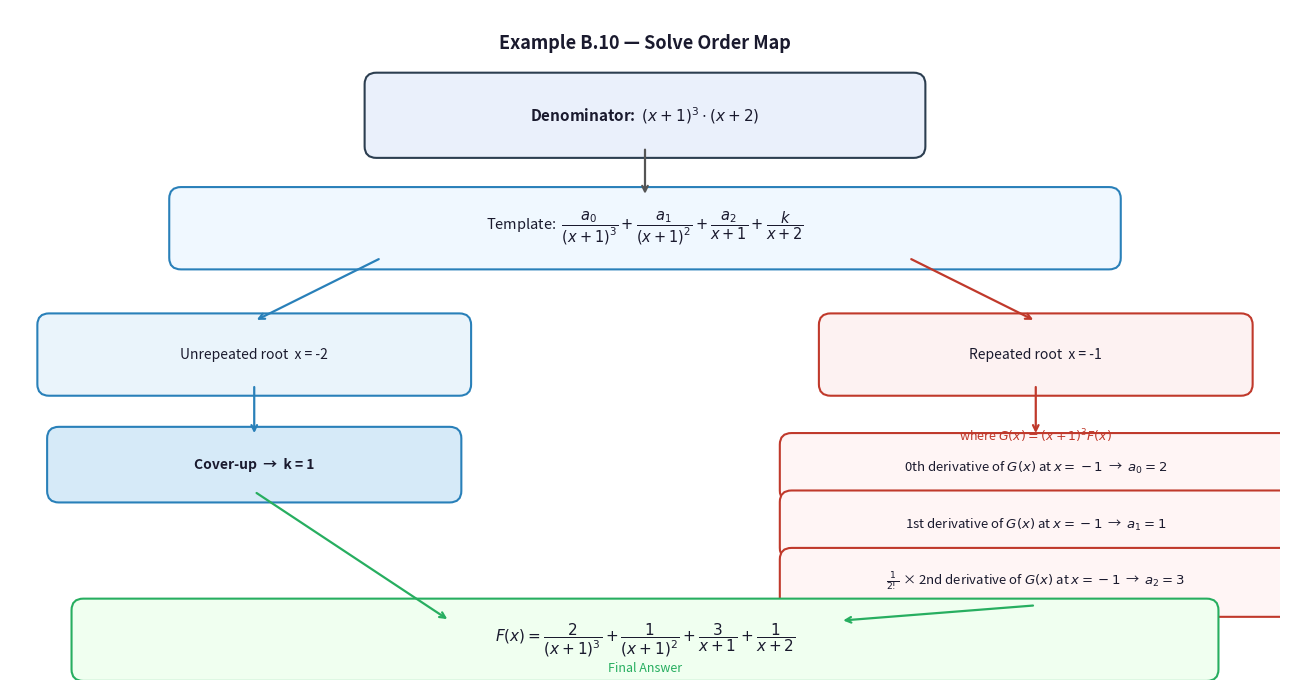

Write the Python code that produced this figure. (Note: this script raises an exception after producing the figure.)
import matplotlib
matplotlib.use('Agg')
import matplotlib.pyplot as plt
import matplotlib.patches as mpatches

fig, ax = plt.subplots(figsize=(13, 7))
ax.set_xlim(0, 13)
ax.set_ylim(0, 7)
ax.axis('off')
fig.patch.set_facecolor('white')

def rounded_box(ax, x, y, w, h, text, facecolor, edgecolor, fontsize=10, bold=False):
    box = mpatches.FancyBboxPatch((x - w/2, y - h/2), w, h,
        boxstyle='round,pad=0.12', linewidth=1.5,
        edgecolor=edgecolor, facecolor=facecolor)
    ax.add_patch(box)
    weight = 'bold' if bold else 'normal'
    ax.text(x, y, text, ha='center', va='center', fontsize=fontsize,
            color='#1a1a2e', fontweight=weight, wrap=True)

def arrow(ax, x1, y1, x2, y2, color='#555555'):
    ax.annotate('', xy=(x2, y2), xytext=(x1, y1),
                arrowprops=dict(arrowstyle='->', color=color, lw=1.6))

# Title
ax.text(6.5, 6.65, 'Example B.10 — Solve Order Map',
        ha='center', va='center', fontsize=13, fontweight='bold', color='#1a1a2e')

# Box 1: Denominator
rounded_box(ax, 6.5, 5.9, 5.5, 0.65,
    r'Denominator:  $(x+1)^3 \cdot (x+2)$',
    '#eaf0fb', '#2c3e50', fontsize=11, bold=True)

# Arrow down to template
arrow(ax, 6.5, 5.57, 6.5, 5.05)

# Box 2: Template
rounded_box(ax, 6.5, 4.72, 9.5, 0.62,
    r'Template:  $\dfrac{a_0}{(x+1)^3} + \dfrac{a_1}{(x+1)^2} + \dfrac{a_2}{x+1} + \dfrac{k}{x+2}$',
    '#f0f8ff', '#2980b9', fontsize=10.5)

# Arrow splits into two branches
arrow(ax, 3.8, 4.41, 2.5, 3.75, color='#2980b9')
arrow(ax, 9.2, 4.41, 10.5, 3.75, color='#c0392b')

# Branch A: Unrepeated root
rounded_box(ax, 2.5, 3.4, 4.2, 0.62,
    'Unrepeated root  x = -2', '#eaf4fb', '#2980b9', fontsize=10)
arrow(ax, 2.5, 3.09, 2.5, 2.55, color='#2980b9')
rounded_box(ax, 2.5, 2.25, 4.0, 0.55,
    'Cover-up  →  k = 1', '#d6eaf8', '#2980b9', fontsize=10, bold=True)

# Branch B: Repeated root
rounded_box(ax, 10.5, 3.4, 4.2, 0.62,
    'Repeated root  x = -1', '#fdf2f2', '#c0392b', fontsize=10)
arrow(ax, 10.5, 3.09, 10.5, 2.55, color='#c0392b')

# Three stacked derivative boxes
derivative_items = [
    (r'0th derivative of $G(x)$ at $x=-1$  →  $a_0 = 2$', 2.22),
    (r'1st derivative of $G(x)$ at $x=-1$  →  $a_1 = 1$', 1.62),
    (r'$\frac{1}{2!}$ × 2nd derivative of $G(x)$ at $x=-1$  →  $a_2 = 3$', 1.02),
]
for text, ypos in derivative_items:
    rounded_box(ax, 10.5, ypos, 5.0, 0.48, text, '#fff5f5', '#c0392b', fontsize=9.5)

# Note: G(x) definition
ax.text(10.5, 2.55, r'where $G(x) = (x+1)^3 F(x)$',
        ha='center', va='center', fontsize=9, color='#c0392b', fontstyle='italic')

# Final result box
rounded_box(ax, 6.5, 0.42, 11.5, 0.62,
    r'$F(x) = \dfrac{2}{(x+1)^3} + \dfrac{1}{(x+1)^2} + \dfrac{3}{x+1} + \dfrac{1}{x+2}$',
    '#f0fff0', '#27ae60', fontsize=11, bold=True)

# Arrows to final box
arrow(ax, 2.5, 1.97, 4.5, 0.62, color='#27ae60')
arrow(ax, 10.5, 0.78, 8.5, 0.62, color='#27ae60')

ax.text(6.5, 0.12, 'Final Answer', ha='center', va='center',
        fontsize=9, color='#27ae60', fontstyle='italic')

plt.tight_layout()
plt.savefig(r"/Users/chenghaoxiang/.openclaw/workspace/tutor-openclaw-ui/generated/fig-1777195827276-cysy8jhe.png", dpi=150, bbox_inches="tight")
